Run: headless pygame with SDL's dummy video driver; simulated clock (each Clock.tick advances the game by its frame time, no real sleeping); random seed 0; keys injected as events and as key.get_pressed() state; no mouse input.
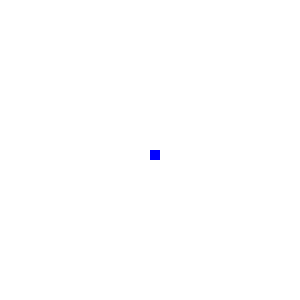
Frame 1 of 4 · flips 1–60 · no input
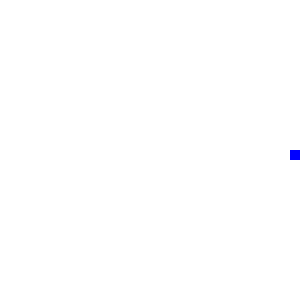
Frame 2 of 4 · flips 61–180 · tapped SPACE, RETURN · held RIGHT (→), D
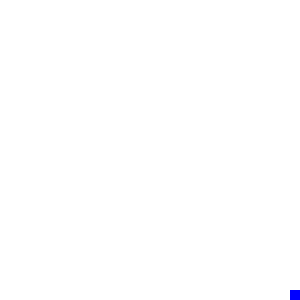
Frame 3 of 4 · flips 181–300 · held DOWN (↓), S
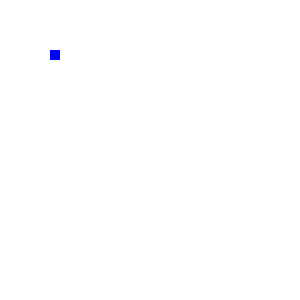
Frame 4 of 4 · flips 301–420 · held LEFT (←), A, UP (↑), W

The pygame program that drew these frames:

import pygame
pygame.init()

W = 300
H = 300
display = pygame.display.set_mode( (W, H) )
pygame.display.set_caption('Рисовалка квадратиком')

WHITE = (255, 255, 255)
BLUE = (0, 0, 255)
GREEN = (0, 255, 0)
RED = (255, 0, 0)

FPS = 60
clock = pygame.time.Clock()

x = W // 2
y = H // 2
speed = 2

while True:
    for event in pygame.event.get():
        if event.type == pygame.QUIT:
            pygame.quit()
            exit()
            
            
    keys = pygame.key.get_pressed()
    
    if keys[pygame.K_a]:
        if x > 0:
            x -= speed
    if keys[pygame.K_d]:
        if x < 290:
            x += speed
    if keys[pygame.K_w]:
        if y > 0:
            y -= speed
    if keys[pygame.K_s]:
        if y < 290:
            y += speed
    
    display.fill(WHITE)
    pygame.draw.rect(display, BLUE, (x, y, 10, 10))
    pygame.display.update()
    
    clock.tick(FPS)
    
    
